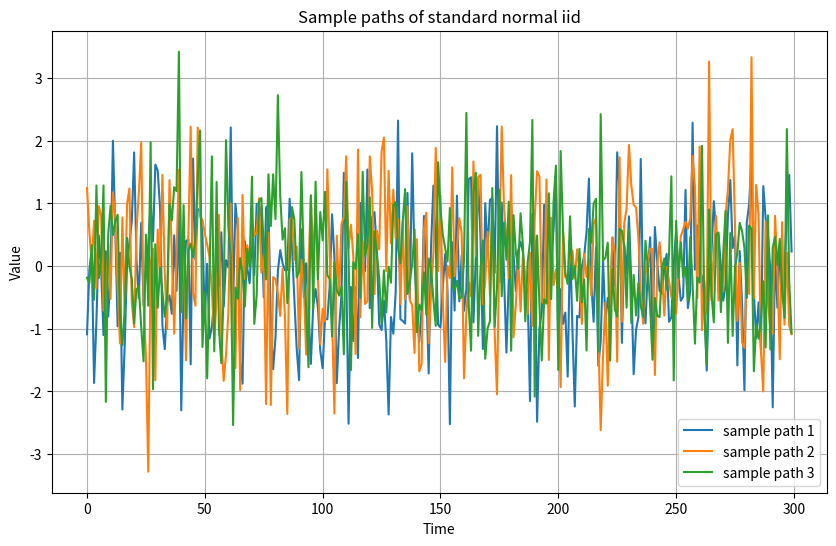
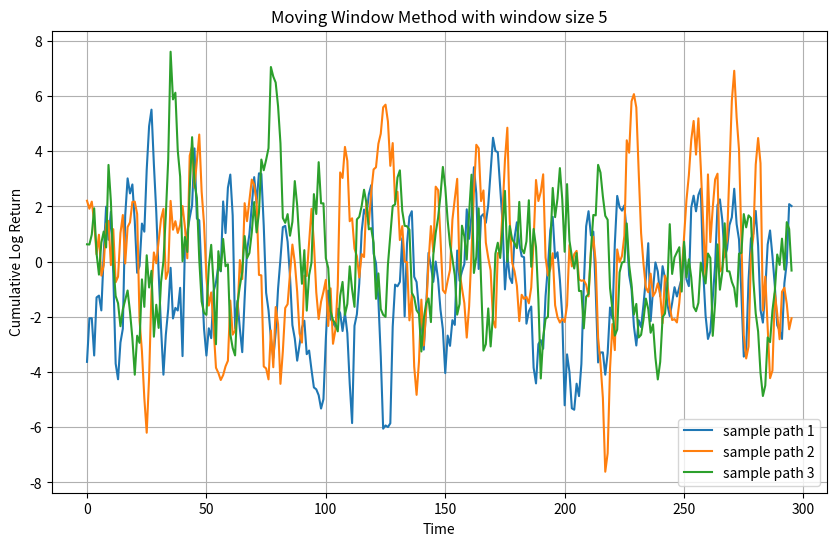
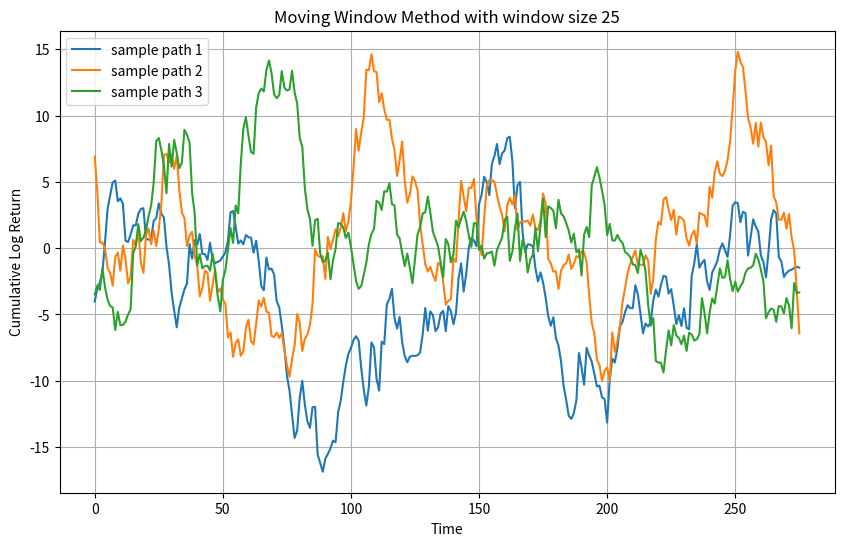
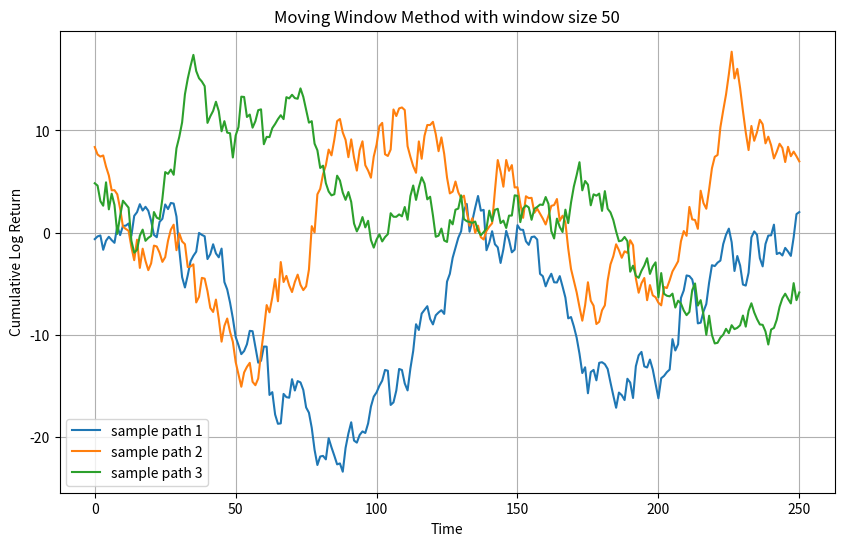
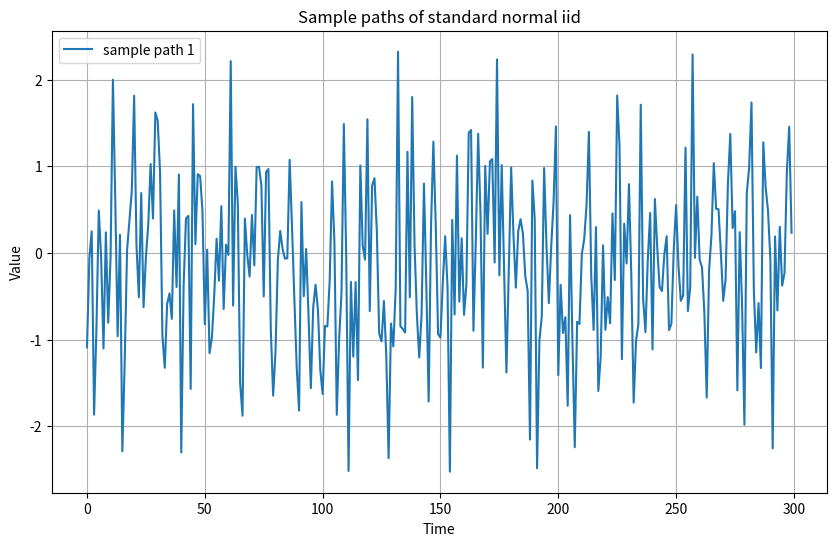
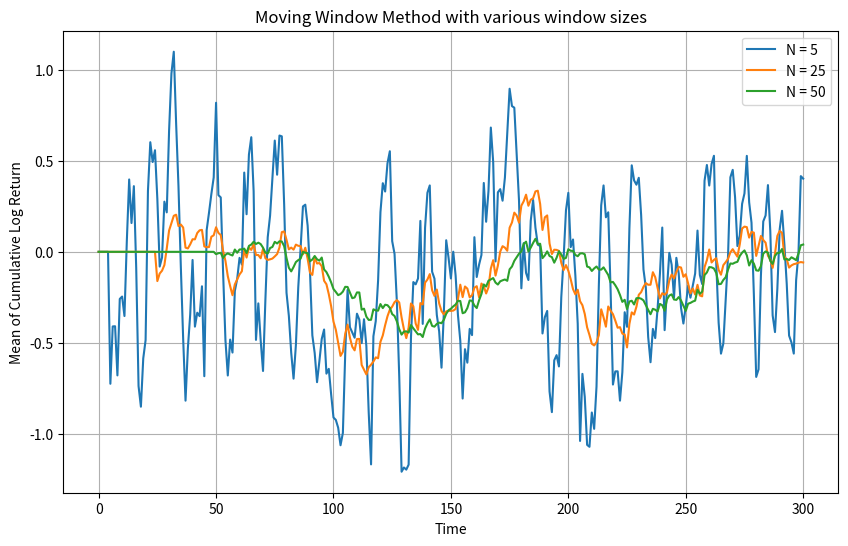
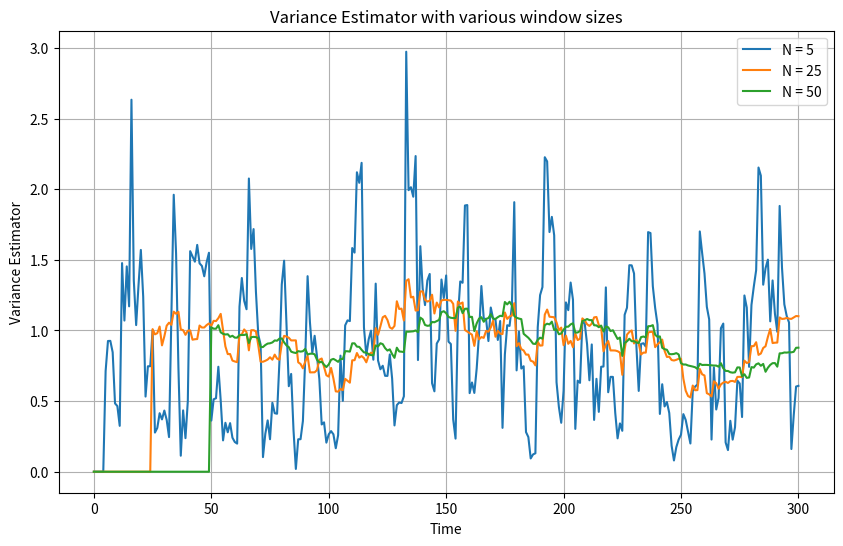
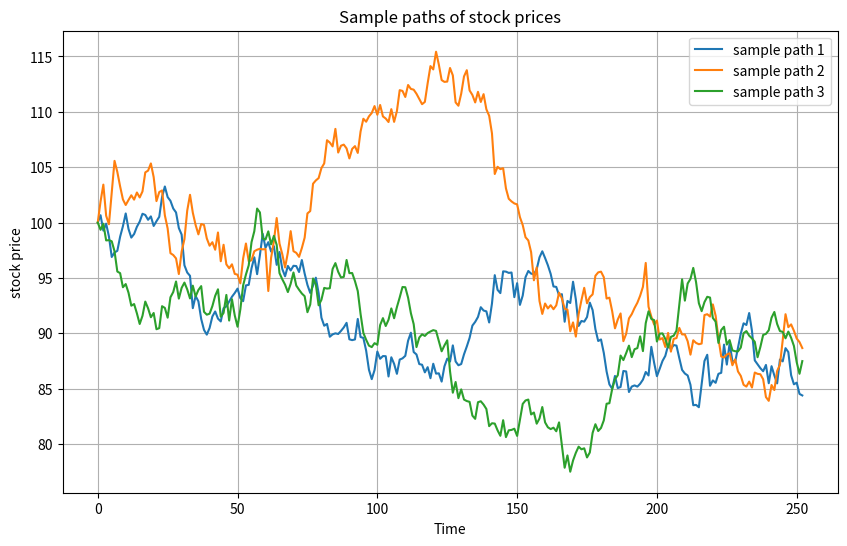
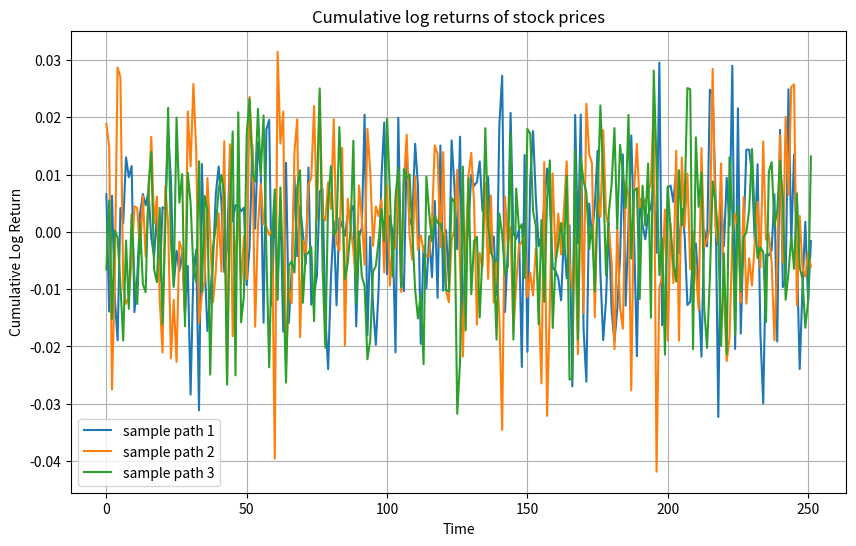
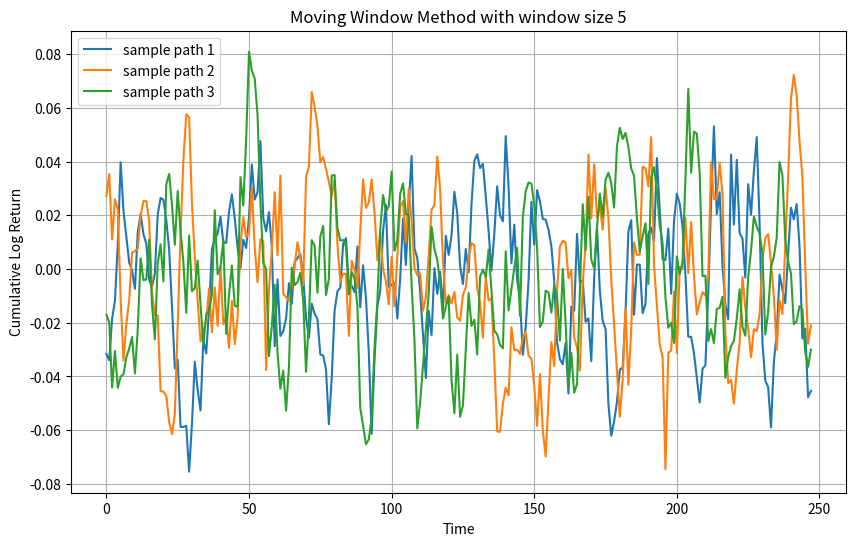
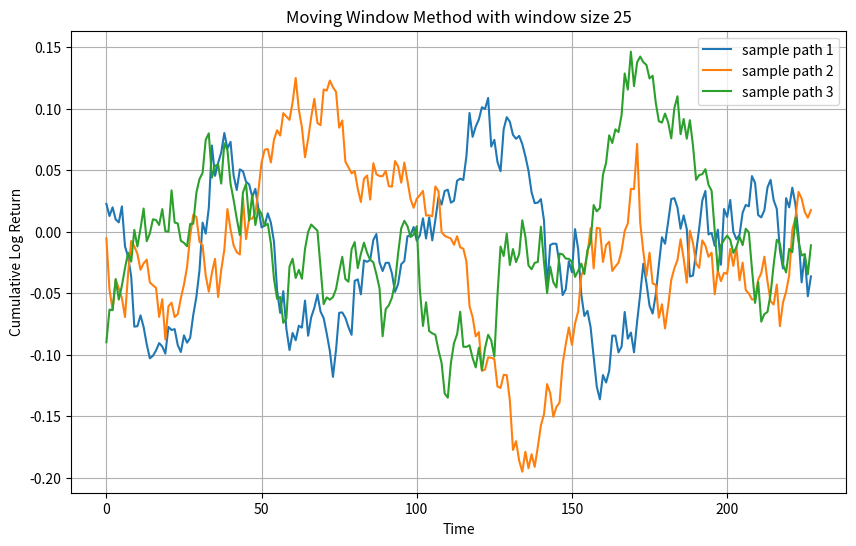
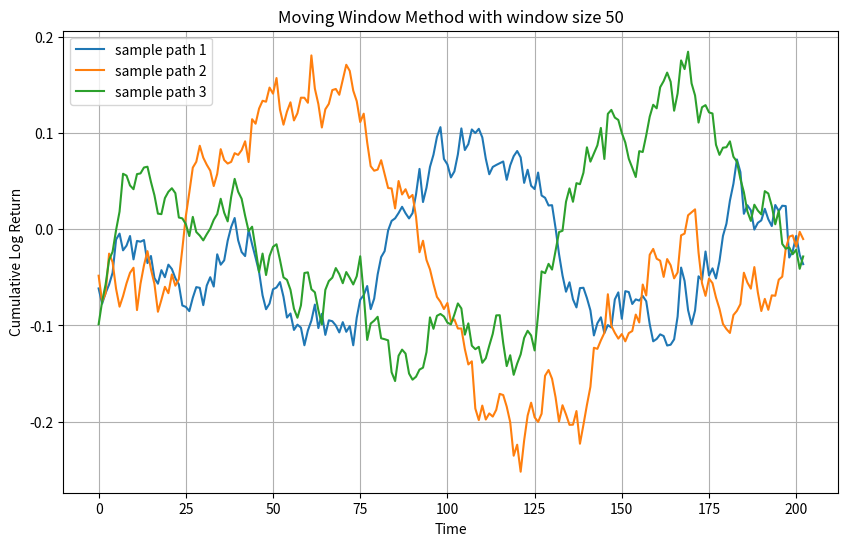
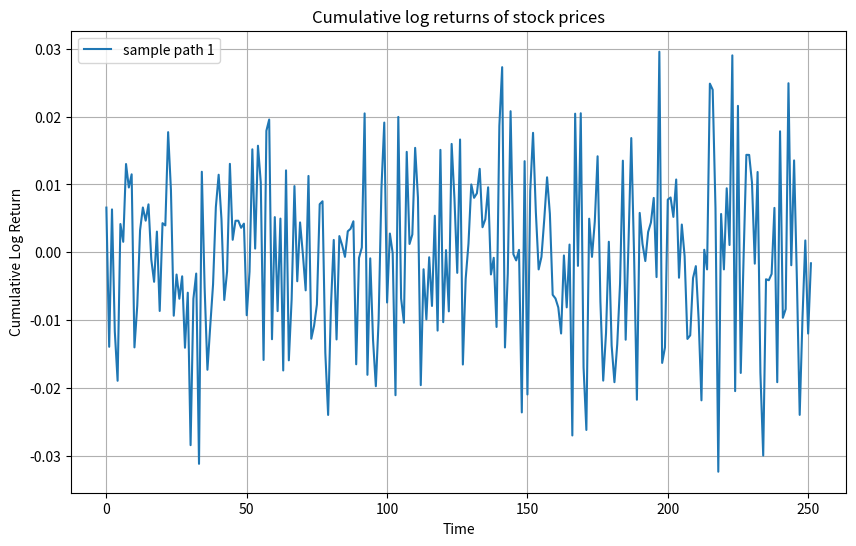
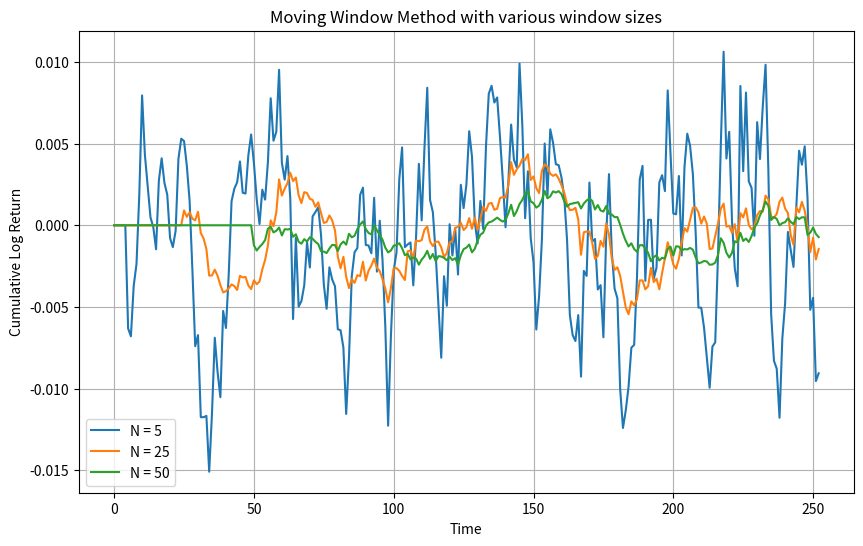
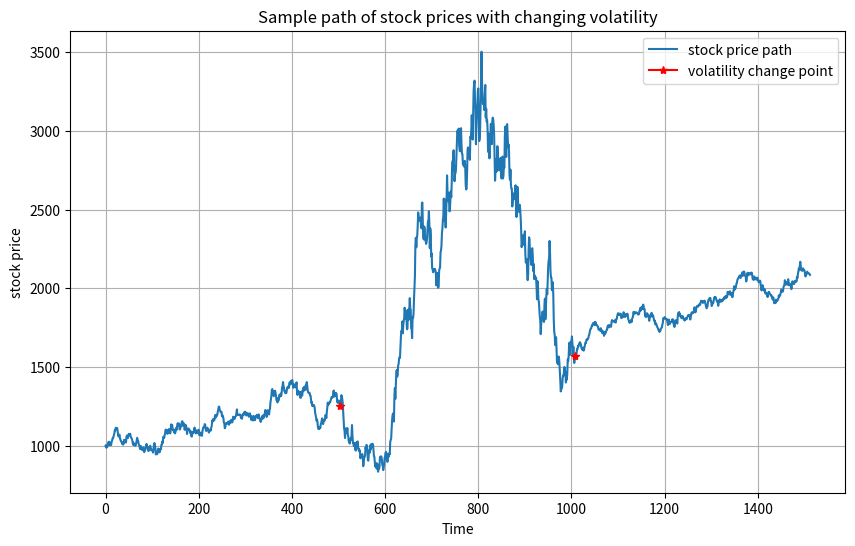
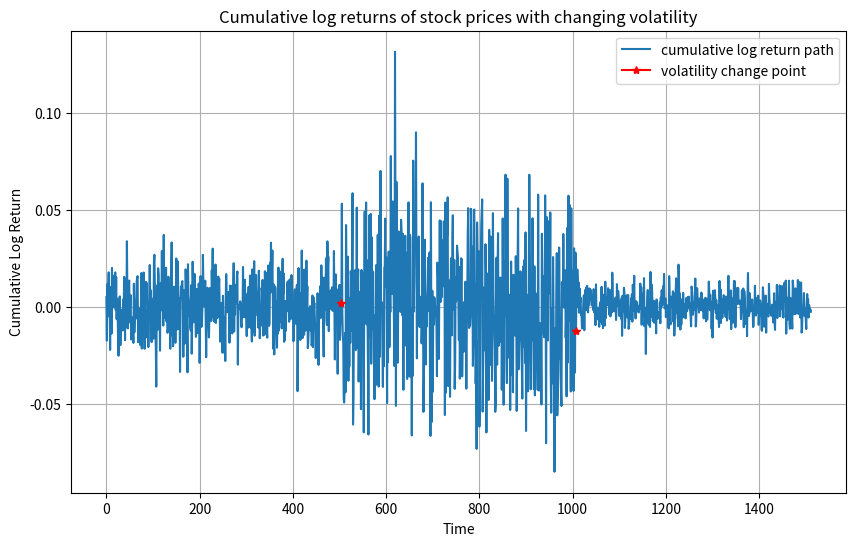

Generate these figures, in order, with matplotlib:
import numpy as np
import matplotlib.pyplot as plt

#----------------------------------------#
#各種サンプルパス生成用の関数，データセットの準備#
#----------------------------------------#

# 標準正規分布に従うiidのシミュレーション
def std_normal_iid(N):
    return np.random.standard_normal(N)

# 株価のサンプルパスのシミュレーション
# 簡単のため株価は金利:r, ボラティリティ:sigmaの幾何ブラウン運動に従うとする
def stock_price(S0, T, r, sigma, M):
    dt = T/M
    random_points = np.random.standard_normal(M)
    log_dSt = (r -sigma **2 /2) *dt + sigma * np.sqrt(dt) * random_points
    log_ST = np.append(0, np.cumsum(log_dSt))
    ST = np.exp(log_ST) * S0
    return ST

# 日次データseqが与えられた時，対数収益率のサンプルパスを生成する.
def generate_log_return(seq):
    # 株価のシミュレーションでseqを生み出すと負になることがあるのでその時はエラーを吐く．
    if np.any(seq <= 0):
        raise ValueError("no way! youre so unlucky!")
    else:
        log_returns = np.diff(np.log(seq))
        return log_returns
    
#-----------------------#
#各種シミュレーション用の関数#
#-----------------------#

# winodow size Nでのmoving window methodを適用する関数
def MW_method(seq, N):
    cumsum_seq = np.insert(np.cumsum(seq),0,0)
    moving_window_seq = (cumsum_seq[N:] - cumsum_seq[:-N])
    return moving_window_seq

# 分散の推定量を計算する関数
def variance_estimator(seq,N):
    sum1 = MW_method(seq**2, N)
    sum2 = MW_method(seq, N)
    S2 = (sum1 - (sum2**2)/N)/(N-1)
    return S2

#---------------------#
#2.1節用のシミュレーション#
#---------------------#

seq1 = std_normal_iid(300)
seq2 = std_normal_iid(300)
seq3 = std_normal_iid(300)

Nlist = [5, 25, 50]

# どういったサンプルか確認するためのプロット
plt.figure(figsize=(10,6))
plt.plot(seq1, label='sample path 1')
plt.plot(seq2, label='sample path 2')
plt.plot(seq3, label='sample path 3')
plt.title(f'Sample paths of standard normal iid')
plt.xlabel('Time')
plt.ylabel('Value')
plt.legend()
plt.grid()
plt.savefig('standard_normal_iid_sample_paths.png')
plt.show()

# window sizeごとのmoving window methodの適用結果確認するプロット．
for N in Nlist:
    mw_seq1 = MW_method(seq1, N)
    mw_seq2 = MW_method(seq2, N)
    mw_seq3 = MW_method(seq3, N)
    
    plt.figure(figsize=(10,6))
    plt.plot(mw_seq1, label='sample path 1')
    plt.plot(mw_seq2, label='sample path 2')
    plt.plot(mw_seq3, label='sample path 3')
    plt.title(f'Moving Window Method with window size {N}')
    plt.xlabel('Time')
    plt.ylabel('Cumulative Log Return')
    plt.legend()
    plt.grid()
    plt.savefig(f'moving_window_N_{N}_sample_paths.png')
    plt.show()
    

#パスを1つに絞り，window sizeごとの平均収益率の挙動を比較するためのプロット．

# 元のサンプルパスのプロット
plt.figure(figsize=(10,6))
plt.plot(seq1, label='sample path 1')
plt.title(f'Sample paths of standard normal iid')
plt.xlabel('Time')
plt.ylabel('Value')
plt.legend()
plt.grid()
plt.savefig('standard_normal_iid_sample_path1.png')
plt.show()  

plt.figure(figsize=(10,6))
for N in Nlist:
    mean_mw_seq1 = MW_method(seq1, N)/N
    data_for_plot = np.append([0] * N,mean_mw_seq1)
    plt.plot(data_for_plot, label='N = '+ str(N))
    
plt.title(f'Moving Window Method with various window sizes')
plt.xlabel('Time')
plt.ylabel('Mean of Cumulative Log Return')
plt.legend()
plt.grid()
plt.savefig('moving_window_mean_comparison.png')
plt.show()

# 各window sizeごとの分散の推定量のプロット

plt.figure(figsize=(10,6))
for N in Nlist:
    variance_seq1 = variance_estimator(seq1, N)
    variance_for_plot = np.append([0] * N,variance_seq1)
    plt.plot(variance_for_plot, label='N = '+ str(N))
    
plt.title(f'Variance Estimator with various window sizes')
plt.xlabel('Time')
plt.ylabel('Variance Estimator')
plt.legend()
plt.grid()
plt.savefig('variance_estimator_comparison.png')
plt.show()

#---------------------#
#2.2節用のシミュレーション#
#---------------------#
# T = 1年とし，日次データ(M=252)を考える
# 各種パラメーターはS0=100，金利r=0.05，ボラティリティsigma=0.2とする．

seq1 = stock_price(100, 1, 0.05, 0.2, 252)
seq2 = stock_price(100, 1, 0.05, 0.2, 252)
seq3 = stock_price(100, 1, 0.05, 0.2, 252)

plt.figure(figsize=(10,6))
plt.plot(seq1, label='sample path 1')
plt.plot(seq2, label='sample path 2')
plt.plot(seq3, label='sample path 3')
plt.title(f'Sample paths of stock prices')
plt.xlabel('Time')
plt.ylabel('stock price')
plt.legend()
plt.grid()
plt.savefig('stock_price_sample_paths.png')
plt.show()

log_return_seq1 = generate_log_return(seq1)
log_return_seq2 = generate_log_return(seq2)
log_return_seq3 = generate_log_return(seq3)

plt.figure(figsize=(10,6))
plt.plot(log_return_seq1, label='sample path 1')
plt.plot(log_return_seq2, label='sample path 2')
plt.plot(log_return_seq3, label='sample path 3')
plt.title(f'Cumulative log returns of stock prices')
plt.xlabel('Time')
plt.ylabel('Cumulative Log Return')
plt.legend()
plt.grid()
plt.savefig('log_return_sample_paths.png')
plt.show()

Nlist = [5, 25, 50]

for N in Nlist:
    mw_log_return_seq1 = MW_method(log_return_seq1, N)
    mw_log_return_seq2 = MW_method(log_return_seq2, N)
    mw_log_return_seq3 = MW_method(log_return_seq3, N)
    
    plt.figure(figsize=(10,6))
    plt.plot(mw_log_return_seq1, label='sample path 1')
    plt.plot(mw_log_return_seq2, label='sample path 2')
    plt.plot(mw_log_return_seq3, label='sample path 3')
    plt.title(f'Moving Window Method with window size {N}')
    plt.xlabel('Time')
    plt.ylabel('Cumulative Log Return')
    plt.legend()
    plt.grid()
    plt.savefig(f'stock_price_moving_window_N_{N}_sample_paths.png')
    plt.show()
    
# パスを1つに絞り，window sizeごとの分散の推定量の挙動を比較するためのプロット．
# 元のサンプルパスのプロット
plt.figure(figsize=(10,6))
plt.plot(log_return_seq1, label='sample path 1')
plt.title(f'Cumulative log returns of stock prices')
plt.xlabel('Time')
plt.ylabel('Cumulative Log Return')
plt.legend()
plt.grid()
plt.savefig('stock_price_log_return_sample_path1.png')
plt.show() 

plt.figure(figsize=(10,6))
for N in Nlist:
    mean_mw_log_return_seq1 = MW_method(log_return_seq1, N)/N
    data_for_plot = np.append([0] * N,mean_mw_log_return_seq1)
    plt.plot(data_for_plot, label='N = '+ str(N))

plt.title(f'Moving Window Method with various window sizes')
plt.xlabel('Time')
plt.ylabel('Cumulative Log Return')
plt.legend()
plt.grid()
plt.savefig('stock_price_moving_window_mean_comparison.png')
plt.show()

#---------------------#
#2.3節用のシミュレーション#
#---------------------#
# 株価のボラティリティが途中で変化する場合を考える．
# 描写のわかりやすさのため2年おきにボラティリティが変化するようにする．
first_years = stock_price(1000, 2, 0.05, 0.2, 504)
second_years = stock_price(first_years[-1], 2, 0.05, 0.5, 504)
third_years = stock_price(second_years[-1], 2, 0.05, 0.1, 504)

stock_prices = np.concatenate([first_years, second_years[1:], third_years[1:]])

plt.figure(figsize=(10,6))
plt.plot(stock_prices, label='stock price path')
plt.plot(503,stock_prices[503], marker = '*', color = 'red', label = "volatility change point")
plt.plot(1007,stock_prices[1007], marker = '*', color = 'red')
plt.title(f'Sample path of stock prices with changing volatility')
plt.xlabel('Time')
plt.ylabel('stock price')
plt.legend()
plt.grid()
plt.savefig('changing_volatility_stock_price_path.png')
plt.show()

# 対数収益率過程の生成
log_return_seq = generate_log_return(stock_prices)
plt.figure(figsize=(10,6))
plt.plot(log_return_seq, label='cumulative log return path')
plt.plot(503,log_return_seq[503], marker = '*', color = 'red', label = "volatility change point")
plt.plot(1007,log_return_seq[1007], marker = '*', color = 'red')
plt.title(f'Cumulative log returns of stock prices with changing volatility')
plt.xlabel('Time')
plt.ylabel('Cumulative Log Return')
plt.legend()
plt.grid()
plt.savefig('changing_volatility_log_return_path.png')
plt.show()

Nlist = [5, 50, 100, 300]

for N in Nlist:
    mw_log_return_seq = np.append([0]*N,MW_method(log_return_seq, N))
    
    plt.figure(figsize=(10,6))
    plt.plot(mw_log_return_seq, label='cumulative log return path')
    plt.plot(503,mw_log_return_seq[503], marker = '*', color = 'red', label = "volatility change point")
    plt.plot(1007,mw_log_return_seq[1007], marker = '*', color = 'red')
    plt.title(f'Moving Window Method with window size {N} for changing volatility case')
    plt.xlabel('Time')
    plt.ylabel('Cumulative Log Return')
    plt.legend()
    plt.grid()
    plt.savefig(f'changing_volatility_moving_window_N_{N}_path.png')
    plt.show()